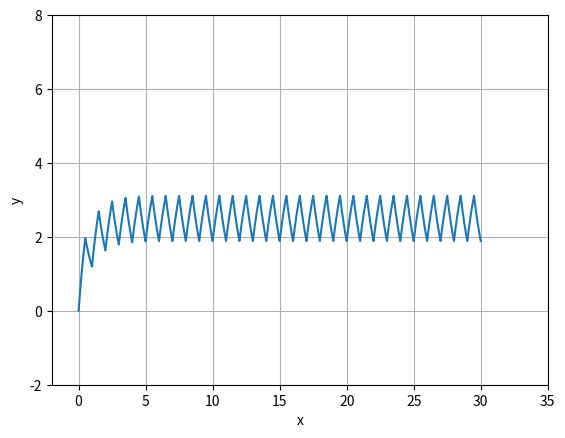

Reproduce this figure in Python. (Note: this script raises an exception after producing the figure.)
import matplotlib.pyplot as plt
import math

def square(t, T):
    return 5 if (t%T)<(T/2) else 0

#function to plot the voltage across capacitor as a function of time in the RC circuit
def rc(r, c, phase, amplitude, w, h, n):
    t_coord = []
    v_coord = []
    t = 0
    v = 0
    T = 2*math.pi/w
    for i in range(n):
        t_coord.append(t)
        v_coord.append(v)
        temp = math.sin((w * t) + phase)
        #difference equation is v(n+1) = v(n) + h(V_in - v(n))/RC
        #v = v + (h * ((temp - v)/float(r * c)))
        v = (v*((2*r*c - h)/(2*r*c+h))) + ((h/(2*r*c + h))*(square(t, T) + square(t+h, T)))
        t += h
    return [t_coord, v_coord]

#first case is where RC = T, where T is the time period of the input wave
coord = rc(10, 0.1, 0, 5, 2 * math.pi, 0.0003, 100000)
plt.figure()
plt.plot(coord[0][:], coord[1][:])
plt.xlabel("x")
plt.ylabel("y")
plt.xlim(-2,35)
plt.ylim(-2,8)
plt.grid(True)
plt.savefig("../figs/fig1.png")

#second case is where RC >> T
coord = rc(10, 0.1, 0, 5, 200 * math.pi, 0.0001, 250000)
plt.figure()
plt.plot(coord[0][:], coord[1][:])
plt.xlabel("x")
plt.ylabel("y")
plt.xlim(-2,27)
plt.ylim(-2,6)
plt.grid(True)
plt.savefig("../figs/fig2.png")

#third case is where RC << T
coord = rc(10, 0.1, 0, 5, 0.02 * math.pi, 0.01, 100000)
plt.figure()
plt.plot(coord[0][:], coord[1][:])
plt.xlabel("x")
plt.ylabel("y")
plt.xlim(-20,1000)
plt.ylim(-2,8)
plt.grid(True)
plt.savefig("../figs/fig3.png")
